Labelled photos from "final_split", an image-classification folder in FadhliRajwaa/retinopaty-diabetic. The possible labels are: mild diabetic retinopathy, moderate diabetic retinopathy, proliferate DR, severe diabetic retinopathy.

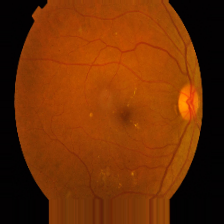
Label: mild diabetic retinopathy

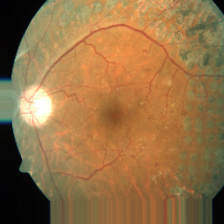
Label: proliferate DR

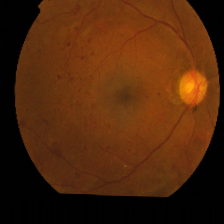
Label: proliferate DR

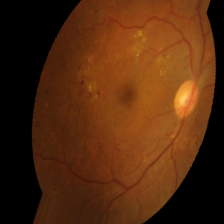
Label: severe diabetic retinopathy

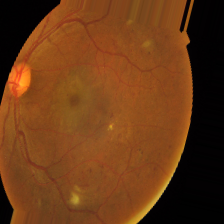
Label: moderate diabetic retinopathy

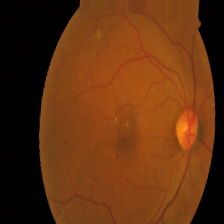
Label: moderate diabetic retinopathy
